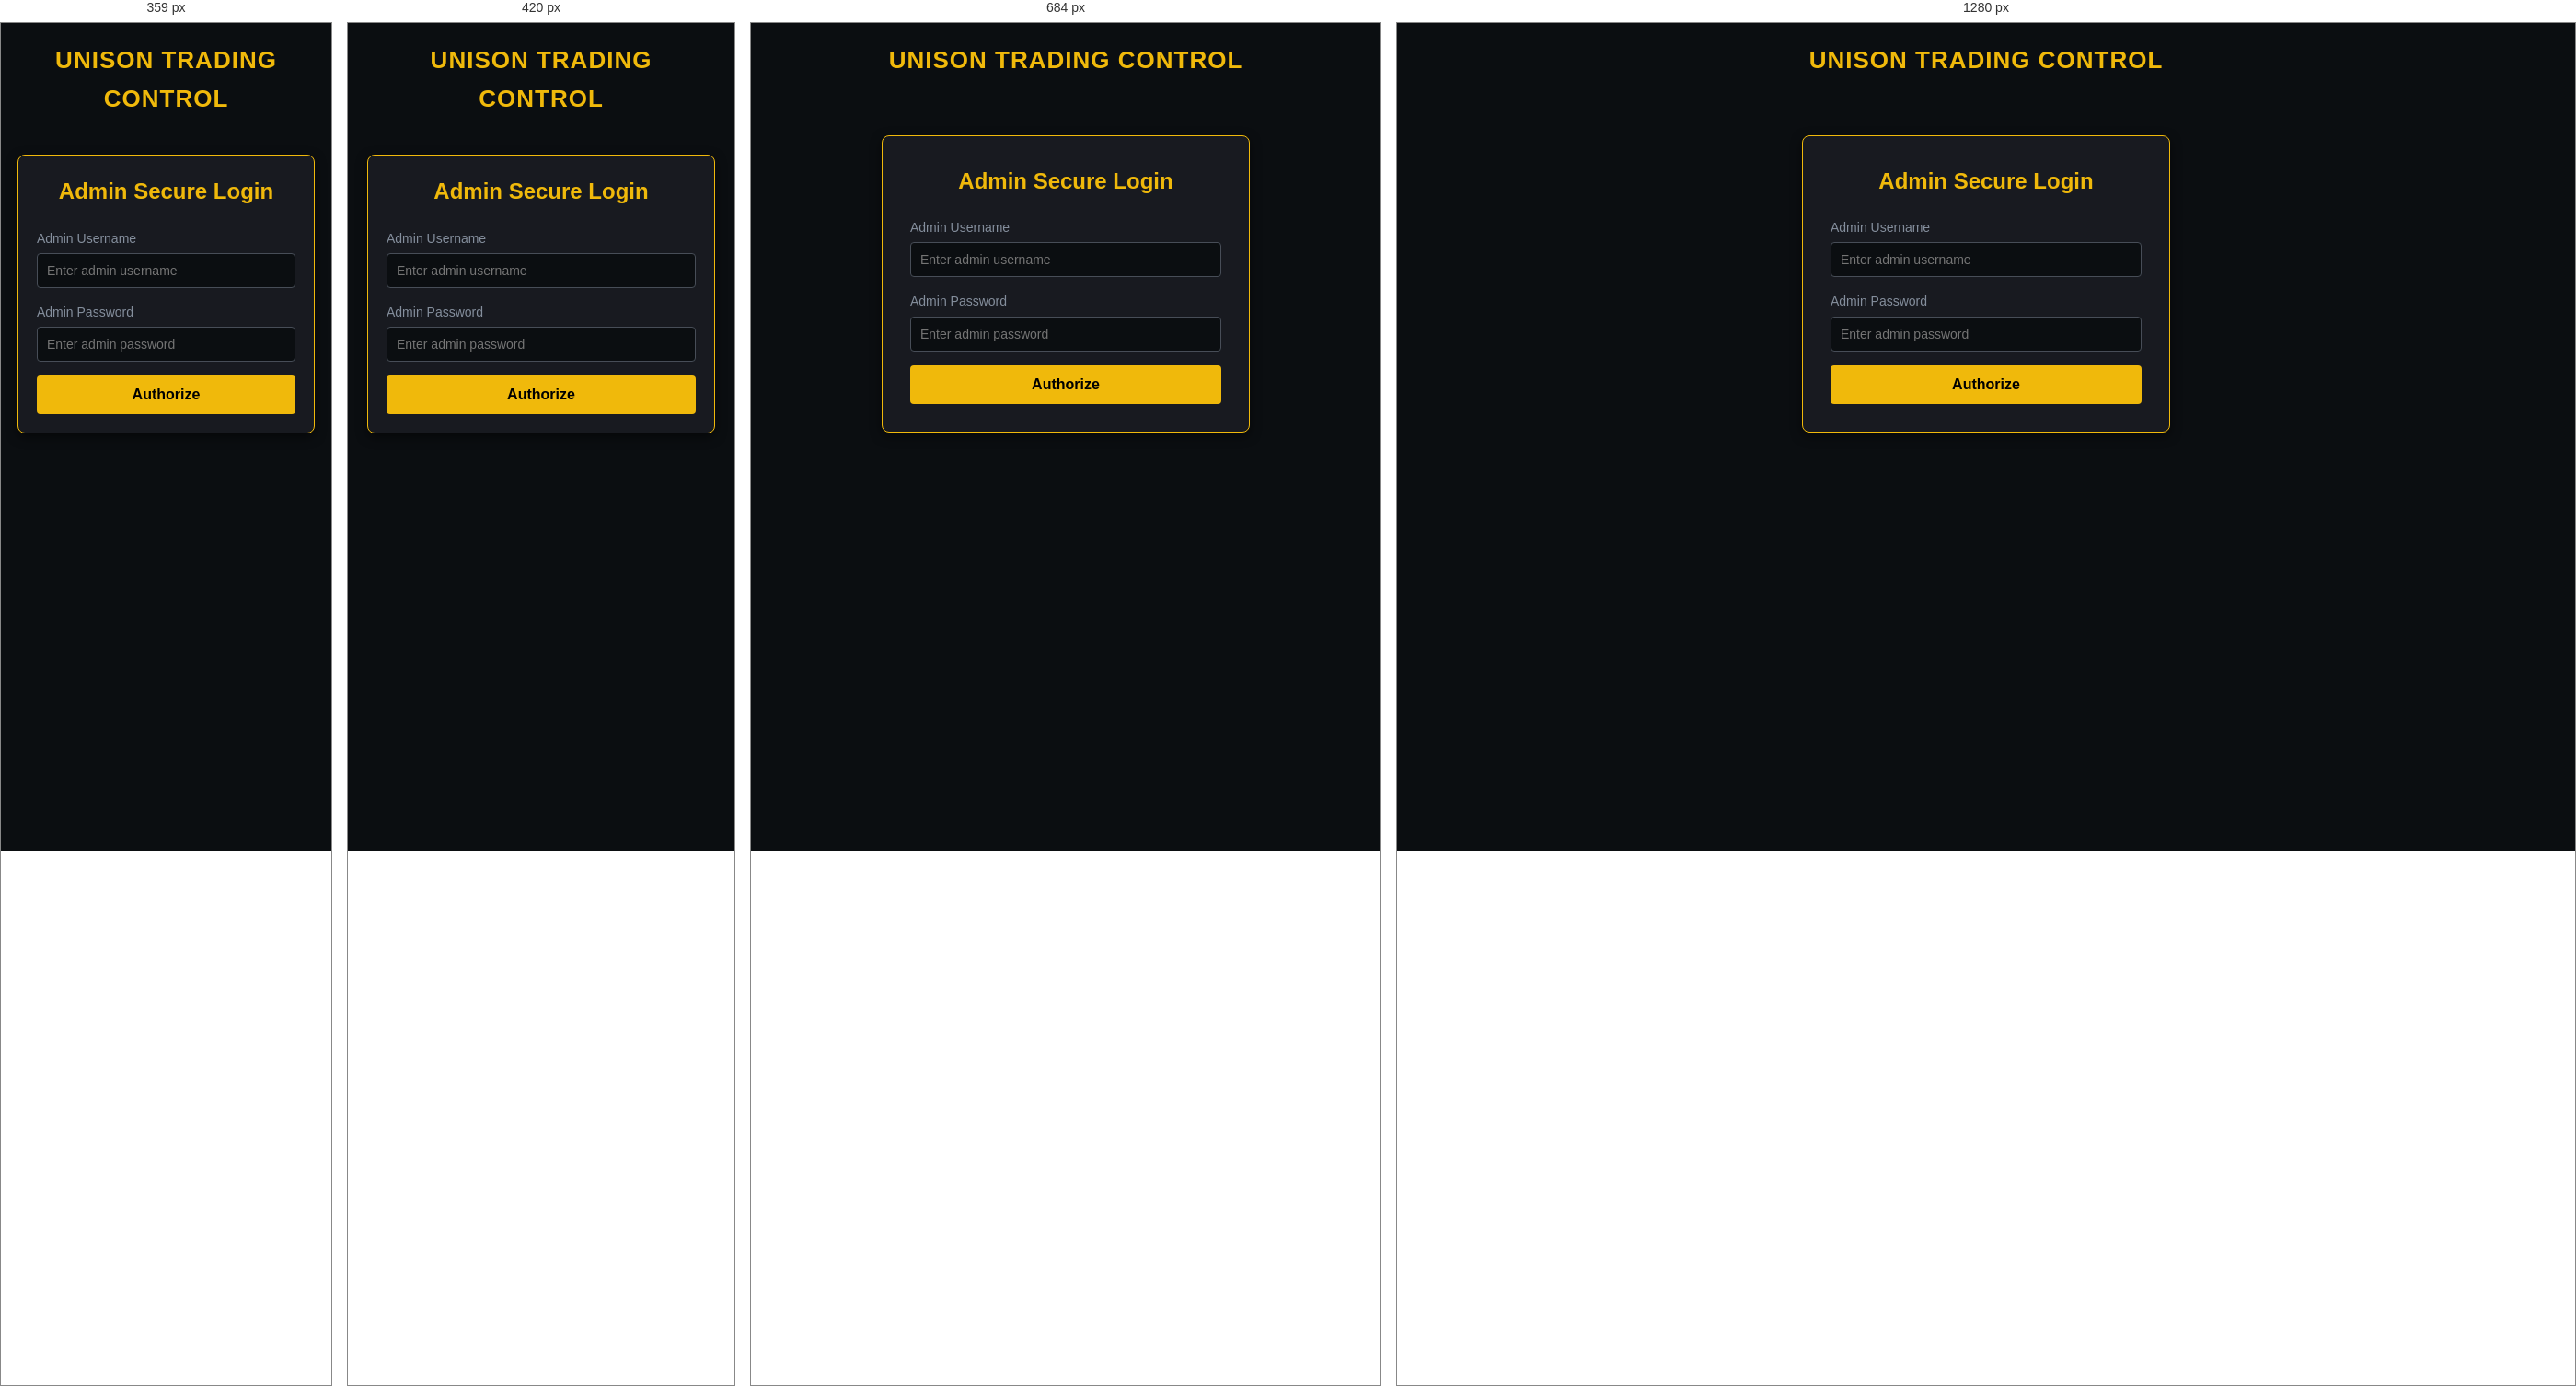
Rendered at 359 px, 420 px, 684 px and 1280 px, left to right.

<!-- file: secret-admin-login.html -->
<!DOCTYPE html>
<html lang="bn">
<head>
    <meta charset="UTF-8">
    <meta name="viewport" content="width=device-width, initial-scale=1.0">
    <title>UNISON TRADING - Admin Gateway</title>
    <link rel="stylesheet" href="style.css">
</head>
<body>

    <header class="auth-header" style="padding: 20px; text-align: center;">
        <div class="logo" style="color: #f0b90b; font-size: 26px; font-weight: bold;">UNISON TRADING CONTROL</div>
    </header>

    <div class="auth-container" style="border-color: #f0b90b;">
        <h2 style="color: #f0b90b;">Admin Secure Login</h2>
        <form id="adminLoginForm">
            <div class="input-group">
                <label for="username">Admin Username</label>
                <input type="text" id="username" placeholder="Enter admin username" required>
            </div>
            
            <div class="input-group">
                <label for="password">Admin Password</label>
                <input type="password" id="password" placeholder="Enter admin password" required>
            </div>

            <button type="submit" id="loginBtn" class="auth-btn" style="background-color: #f0b90b; color: #000;">Authorize</button>
        </form>
    </div>

    <script>
        document.getElementById('adminLoginForm').addEventListener('submit', async (e) => {
            e.preventDefault();
            const loginBtn = document.getElementById('loginBtn');
            const username = document.getElementById('username').value.trim();
            const password = document.getElementById('password').value;

            try {
                loginBtn.disabled = true;
                loginBtn.innerText = 'Authorizing...';

                const response = await fetch('/api/admin/secret-login', {
                    method: 'POST',
                    headers: { 'Content-Type': 'application/json' },
                    body: JSON.stringify({ username, password })
                });

                const data = await response.json();

                if (data.success) {
                    // লোকাল স্টোরেজে অ্যাডমিন সেশন লক করা
                    localStorage.setItem('isLoggedIn', 'true');
                    localStorage.setItem('userEmailPhone', username);
                    localStorage.setItem('userRole', 'admin');
                    
                    alert('ভেরিফিকেশন সফল! অ্যাডমিন প্যানেলে নিয়ে যাওয়া হচ্ছে...');
                    window.location.href = 'admin.html';
                } else {
                    alert(data.message || 'অ্যাক্সেস ডিনাইড!');
                    loginBtn.disabled = false;
                    loginBtn.innerText = 'Authorize';
                }
            } catch (error) {
                console.error(error);
                alert('সার্ভার কানেকশন ত্রুটি!');
                loginBtn.disabled = false;
                loginBtn.innerText = 'Authorize';
            }
        });
    </script>
</body>
</html>


/* @media block from style.css */
@media (max-width: 768px) {
    .main-header {
        flex-direction: column;
        text-align: center;
        padding: 15px 2%;
    }
    .nav-links {
        margin: 10px 0;
        justify-content: center;
        width: 100%;
    }
    .auth-buttons {
        justify-content: center;
        width: 100%;
        margin-left: -10px; /* অতিরিক্ত মার্জিন অ্যাডজাস্টমেন্ট */
    }
}

/* @media block from style.css */
@media (max-width: 480px) {
    .slider-placeholder h2 {
        font-size: 22px;
    }
    .auth-container {
        padding: 20px;
        margin: 20px auto;
    }
}

/* @media block from style.css */
@media screen and (max-width: 600px) {
    .main-header {
        padding: 10px 12px !important; /* হেডার প্যাডিং কমানো হলো */
    }

    .header-container {
        display: flex;
        justify-content: space-between;
        align-items: center;
        width: 100%;
        gap: 5px;
    }

    /* লোগো সাইজ ও ফন্ট ফিক্স */
    .logo a {
        font-size: 13px !important; /* লেখা এক লাইনে রাখতে ফন্ট ছোট করা হলো */
        font-weight: bold;
        color: #f0b90b;
        white-space: nowrap;
        overflow: hidden;
        text-overflow: ellipsis;
    }

    .header-actions {
        display: flex;
        align-items: center;
        gap: 6px; /* বাটন ও থ্রি-লাইনের মধ্যকার গ্যাপ ফিক্স */
    }

    .auth-buttons {
        display: flex;
        gap: 5px; /* বাটন দুটির মাঝের দূরত্ব কমানো হলো */
    }

    /* সাইন-আপ ও লগইন বাটন এক লাইনে ফিট করার লজিক */
    .auth-buttons a {
        padding: 6px 8px !important; /* বাটনের ভেতরের স্পেস কমানো হলো যাতে না ভাঙে */
        font-size: 10px !important; /* ফন্ট সাইজ অপ্টিমাইজ */
        border-radius: 4px;
        font-weight: bold;
        text-align: center;
        white-space: nowrap; /* লেখা কোনোভাবেই ভেঙে নিচে নামবে না */
        display: inline-block;
    }

    .btn-signup {
        background-color: #f0b90b;
        color: #000;
    }

    .btn-login {
        background-color: #2b2f36;
        color: #eaecef;
        border: 1px solid #474d57;
    }

    /* থ্রি লাইন মেনু বাটন ফিক্স */
    .menu-toggle {
        display: block !important;
        background: none;
        border: none;
        color: #b7bdc6;
        font-size: 20px !important; /* আইকন সাইজ কিছুটা অপ্টিমাইজ */
        cursor: pointer;
        padding: 0 2px;
        line-height: 1;
    }

    /* ড্রপডাউন মেনু লিংক রেসপনসিভ */
    .nav-links {
        display: none;
        flex-direction: column;
        background-color: #181a20;
        position: absolute;
        top: 100%;
        left: 0;
        width: 100%;
        padding: 5px 0;
        border-bottom: 1px solid #2b2f36;
        z-index: 999;
        margin-top: 0;
        gap: 0;
    }

    .nav-links.show {
        display: flex;
    }

    .nav-links a {
        padding: 12px 20px;
        border-bottom: 1px solid #2b2f36;
        width: 100%;
        box-sizing: border-box;
        color: #b7bdc6;
        text-decoration: none;
        font-size: 13px;
    }
}

/* @media block from style.css */
@media screen and (max-width: 360px) {
    .btn-db-logout {
        padding: 5px 10px !important;
        font-size: 11px;
    }
}